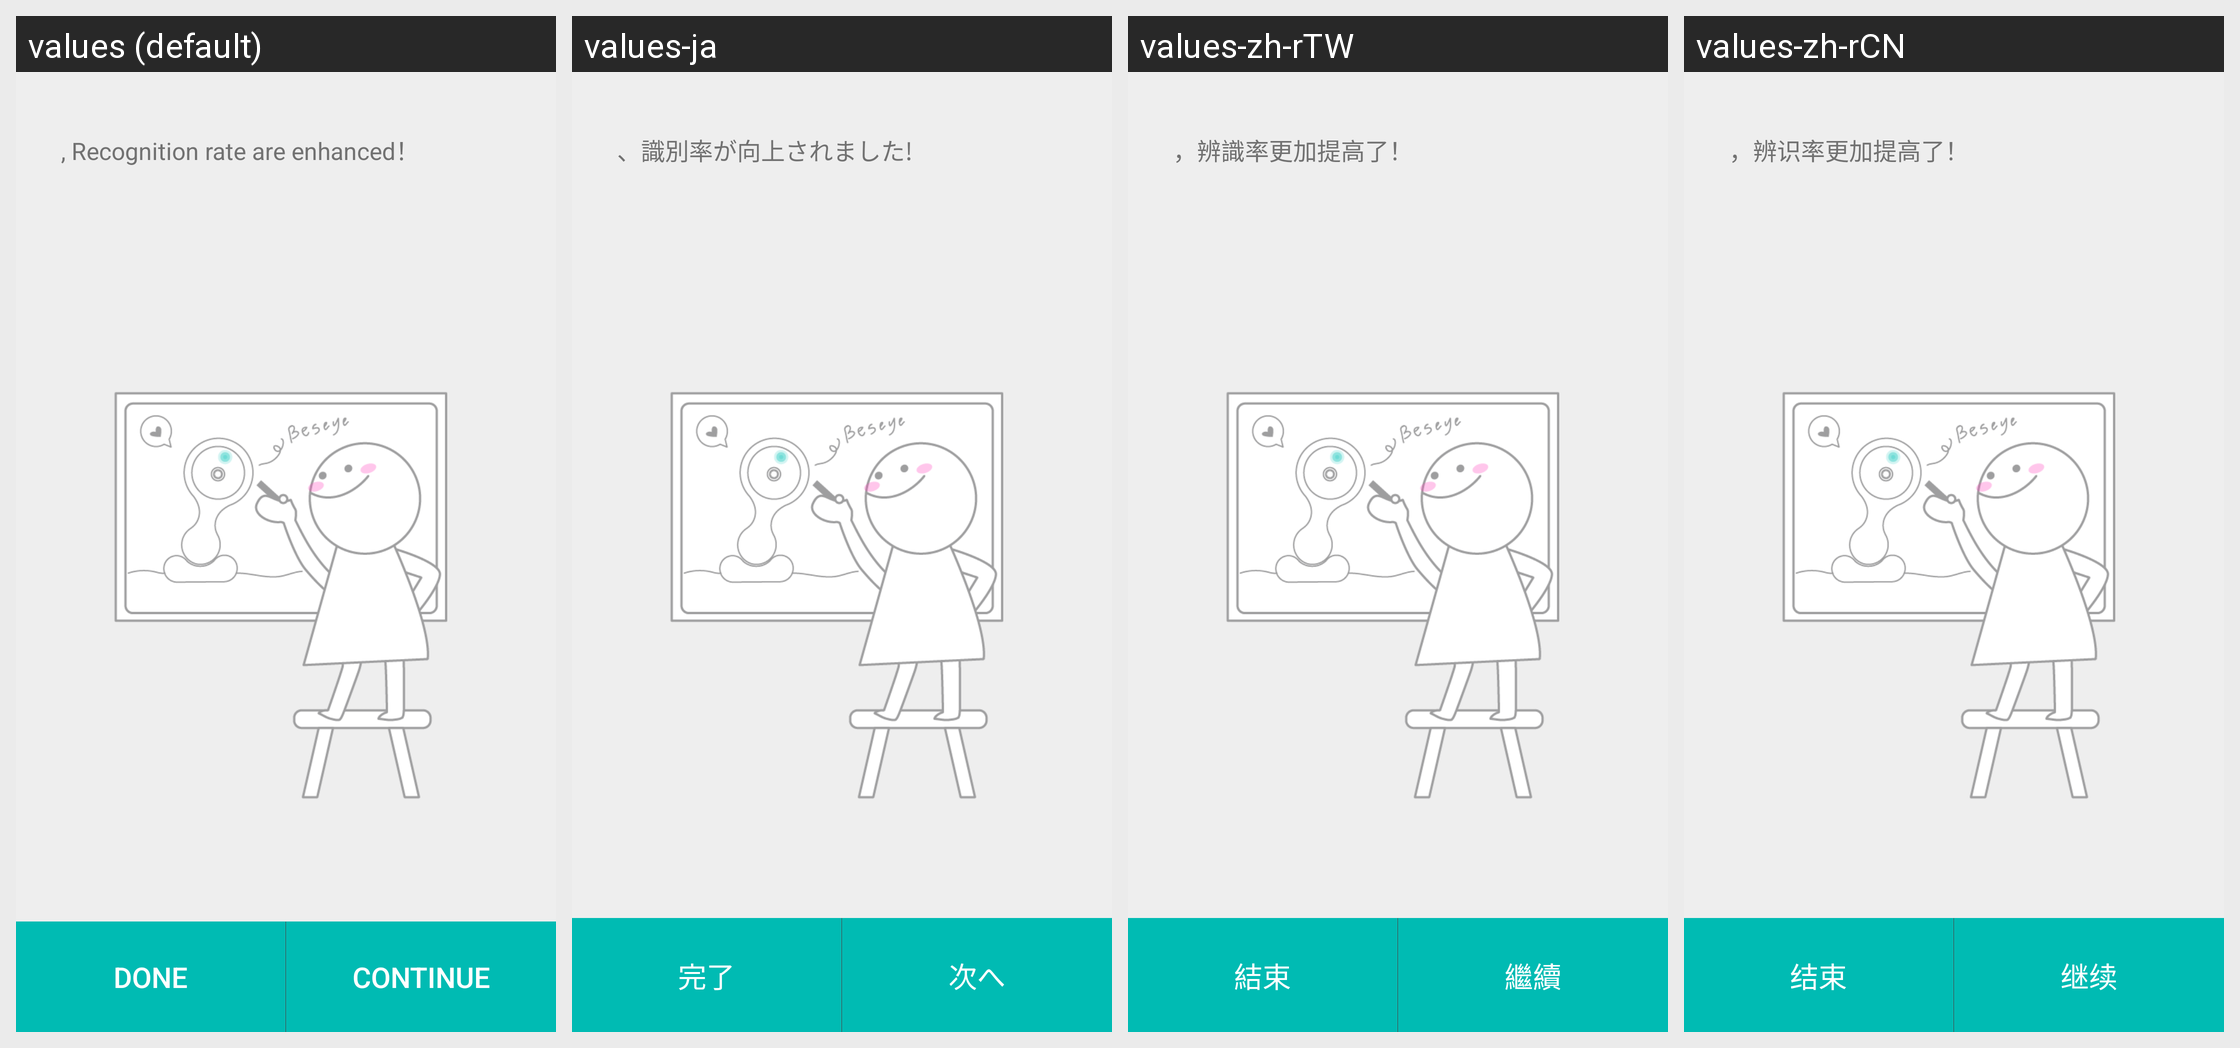

Locale-by-locale string values for the Android screen shown in this grid:
Android screen res/layout/layout_human_detect_train_ret.xml rendered under 4 locales, left to right: values (default), values-ja, values-zh-rTW, values-zh-rCN. Device: Nexus 5 (rendered at 1080×1920; each locale shown at half size, 540×960, under a caption strip naming it); theme AppTheme.
Other locales in the repository, not shown: values-en, values-th.
Strings drawn on this screen, with the default value and each locale's value (text and hints the layout hard-codes, and strings that could not be matched under every locale, appear in the picture but are not listed):

enhance_human_detect_reward_desc
  values: , Recognition rate are enhanced！
  values-ja: 、識別率が向上されました!
  values-zh-rTW: ，辨識率更加提高了！
  values-zh-rCN: ，辨识率更加提高了！

done
  values: Done
  values-ja: 完了
  values-zh-rTW: 結束
  values-zh-rCN: 结束

cont
  values: Continue
  values-ja: 次へ
  values-zh-rTW: 繼續
  values-zh-rCN: 继续
